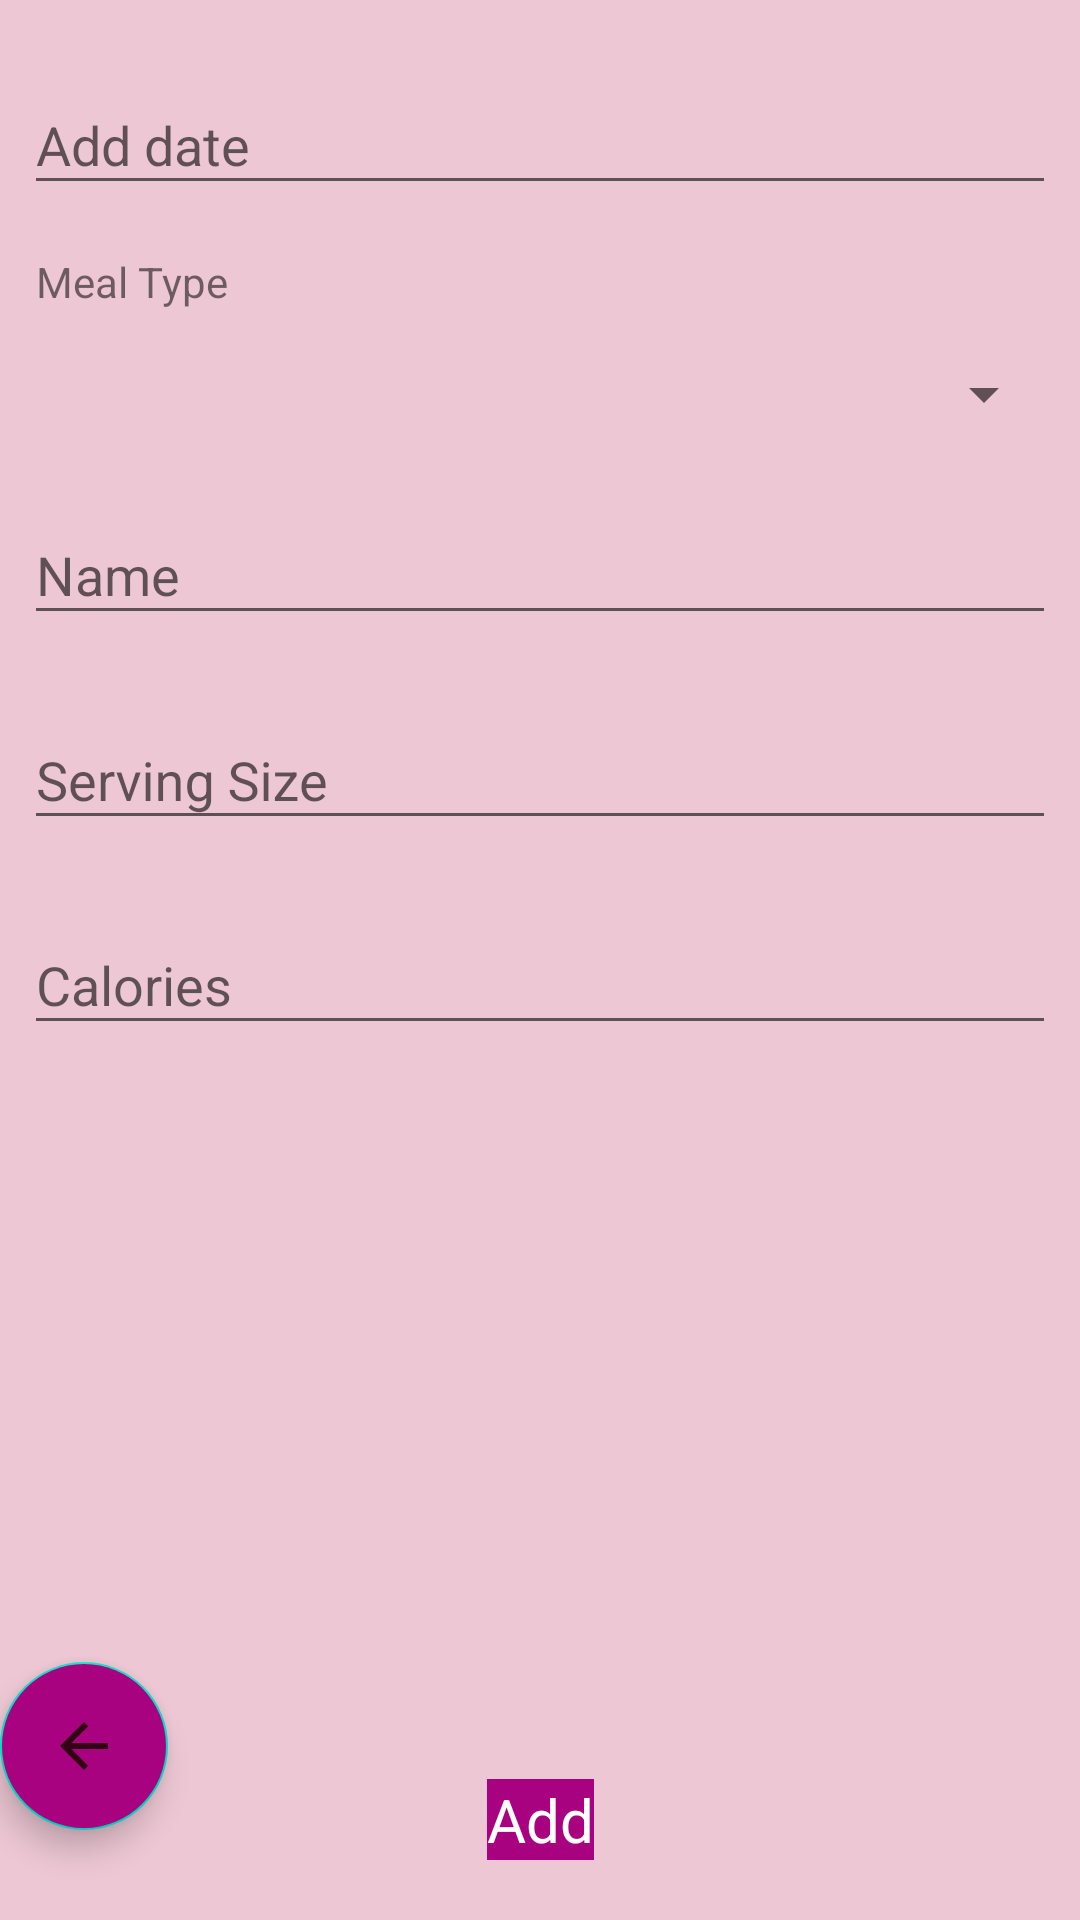

Layout XML and referenced resources for this Android screen:
<!-- AndroidManifest.xml: application theme AppTheme -->
<!-- res/layout/add_meal.xml -->
<?xml version="1.0" encoding="utf-8"?>
<androidx.constraintlayout.widget.ConstraintLayout xmlns:android="http://schemas.android.com/apk/res/android"
    xmlns:app="http://schemas.android.com/apk/res-auto"
    android:layout_width="match_parent"
    android:layout_height="match_parent"
    xmlns:tools="http://schemas.android.com/tools"
    android:background="@color/lightPink"
    tools:context=".AddMealFood"
   >

    <com.google.android.material.textfield.TextInputLayout
        android:id="@+id/til_add_meal_date"
        android:layout_width="0dp"
        android:layout_height="wrap_content"
        android:layout_marginStart="8dp"
        android:layout_marginLeft="8dp"
        android:layout_marginTop="16dp"
        android:layout_marginEnd="8dp"
        android:layout_marginRight="8dp"
        app:layout_constraintEnd_toEndOf="parent"
        app:layout_constraintStart_toStartOf="parent"
        app:layout_constraintTop_toTopOf="parent">

        <com.google.android.material.textfield.TextInputEditText
            android:id="@+id/tiet_add_meal_date"
            android:layout_width="match_parent"
            android:layout_height="wrap_content"
            android:hint="@string/add_date"
            />
    </com.google.android.material.textfield.TextInputLayout>

    <TextView
        android:id="@+id/tv_add_meal_type_label"
        android:layout_width="0dp"
        android:layout_height="wrap_content"
        android:layout_marginStart="12dp"
        android:layout_marginLeft="12dp"
        android:layout_marginTop="16dp"
        android:layout_marginEnd="8dp"
        android:layout_marginRight="8dp"
        android:text="@string/meal_type"
        app:layout_constraintEnd_toEndOf="parent"
        app:layout_constraintStart_toStartOf="parent"
        app:layout_constraintTop_toBottomOf="@id/til_add_meal_date" />

    <Spinner
        android:id="@+id/spn_add_meal_type"
        android:layout_width="0dp"
        android:layout_height="wrap_content"
        android:layout_marginStart="8dp"
        android:layout_marginLeft="8dp"
        android:layout_marginTop="16dp"
        android:layout_marginEnd="8dp"
        android:layout_marginRight="8dp"
        app:layout_constraintEnd_toEndOf="parent"
        app:layout_constraintStart_toStartOf="parent"
        app:layout_constraintTop_toBottomOf="@id/tv_add_meal_type_label" />



    <com.google.android.material.textfield.TextInputLayout
        android:id="@+id/til_add_name"
        android:layout_width="0dp"
        android:layout_height="wrap_content"
        android:layout_marginStart="8dp"
        android:layout_marginLeft="8dp"
        android:layout_marginTop="16dp"
        android:layout_marginEnd="8dp"
        android:layout_marginRight="8dp"
        app:layout_constraintEnd_toEndOf="parent"
        app:layout_constraintStart_toStartOf="parent"
        app:layout_constraintTop_toBottomOf="@id/spn_add_meal_type">

        <com.google.android.material.textfield.TextInputEditText
            android:id="@+id/tiet_add_name"
            android:layout_width="match_parent"
            android:layout_height="wrap_content"
            android:hint="@string/name"
            android:inputType="textNoSuggestions" />
    </com.google.android.material.textfield.TextInputLayout>

    <com.google.android.material.textfield.TextInputLayout
        android:id="@+id/til_add_gr"
        android:layout_width="0dp"
        android:layout_height="wrap_content"
        android:layout_marginStart="8dp"
        android:layout_marginLeft="8dp"
        android:layout_marginTop="16dp"
        android:layout_marginEnd="8dp"
        android:layout_marginRight="8dp"
        app:layout_constraintEnd_toEndOf="parent"
        app:layout_constraintStart_toStartOf="parent"
        app:layout_constraintTop_toBottomOf="@id/til_add_name">

        <com.google.android.material.textfield.TextInputEditText
            android:id="@+id/tiet_add_gr"
            android:layout_width="match_parent"
            android:layout_height="wrap_content"
            android:hint="@string/serving_size"
            android:inputType="number" />
    </com.google.android.material.textfield.TextInputLayout>

    <com.google.android.material.textfield.TextInputLayout
        android:id="@+id/til_add_calories"
        android:layout_width="0dp"
        android:layout_height="wrap_content"
        android:layout_marginStart="8dp"
        android:layout_marginLeft="8dp"
        android:layout_marginTop="16dp"
        android:layout_marginEnd="8dp"
        android:layout_marginRight="8dp"
        app:layout_constraintEnd_toEndOf="parent"
        app:layout_constraintStart_toStartOf="parent"
        app:layout_constraintTop_toBottomOf="@id/til_add_gr">

        <com.google.android.material.textfield.TextInputEditText
            android:id="@+id/tiet_add_calories"
            android:layout_width="match_parent"
            android:layout_height="wrap_content"
            android:hint="@string/calories"
            android:inputType="number"
            />
    </com.google.android.material.textfield.TextInputLayout>

    <com.google.android.material.floatingactionbutton.FloatingActionButton
        android:id="@+id/fab_back_lv"
        android:layout_width="wrap_content"
        android:layout_height="wrap_content"
        android:layout_gravity="bottom|end"
        android:layout_marginBottom="30dp"
        android:layout_margin="@dimen/fab_margin"
        android:backgroundTint="@color/lila"
        app:layout_constraintBottom_toBottomOf="parent"
        app:layout_constraintStart_toStartOf="parent"
        app:srcCompat="@drawable/backtohome" />

    <Button
        android:id="@+id/btnAdd"
        android:layout_width="wrap_content"
        android:layout_height="wrap_content"
        android:layout_marginBottom="20dp"
        app:layout_constraintBottom_toBottomOf="parent"
        app:layout_constraintEnd_toEndOf="parent"
        app:layout_constraintStart_toStartOf="parent"
        android:text="@string/add"
      />

</androidx.constraintlayout.widget.ConstraintLayout>
<!-- resources referenced by this layout -->
<resources>
  <color name="lightPink">#EDC7D4</color>
  <color name="lila">#A80280</color>
  <!-- drawable backtohome (drawable) -->
  <vector android:height="24dp" android:tint="#320115"
      android:viewportHeight="24" android:viewportWidth="24"
      android:width="24dp" xmlns:android="http://schemas.android.com/apk/res/android">
      <path android:fillColor="@android:color/white" android:pathData="M20,11H7.83l5.59,-5.59L12,4l-8,8 8,8 1.41,-1.41L7.83,13H20v-2z"/>
  </vector>
  <string name="add">Add</string>
  <string name="add_date">Add date</string>
  <string name="calories">Calories</string>
  <string name="meal_type">Meal Type</string>
  <string name="name">Name</string>
  <string name="serving_size">Serving Size</string>
  <style name="AppTheme" parent="Theme.AppCompat.Light.DarkActionBar">
          
          <item name="colorPrimary">@color/colorPrimary</item>
          <item name="colorPrimaryDark">@color/colorPrimaryDark</item>
          <item name="colorAccent">@color/colorAccent</item>
          <item name="windowActionBar">false</item>
          <item name="windowNoTitle">true</item>
          <item name="android:buttonStyle">@style/ButtonStyle</item>
      </style>
  <color name="colorPrimary">#6200EE</color>
  <color name="colorPrimaryDark">#3700B3</color>
  <color name="colorAccent">#03DAC5</color>
  <style name="ButtonStyle" parent="android:style/Widget.Button">
          <item name="android:textColor">@color/white</item>
          <item name="android:textSize">20dp</item>
          <item name="android:background">@color/lila</item>
          <item name="android:textAllCaps">false</item>
      </style>
  <color name="white">#ffffff</color>
</resources>
